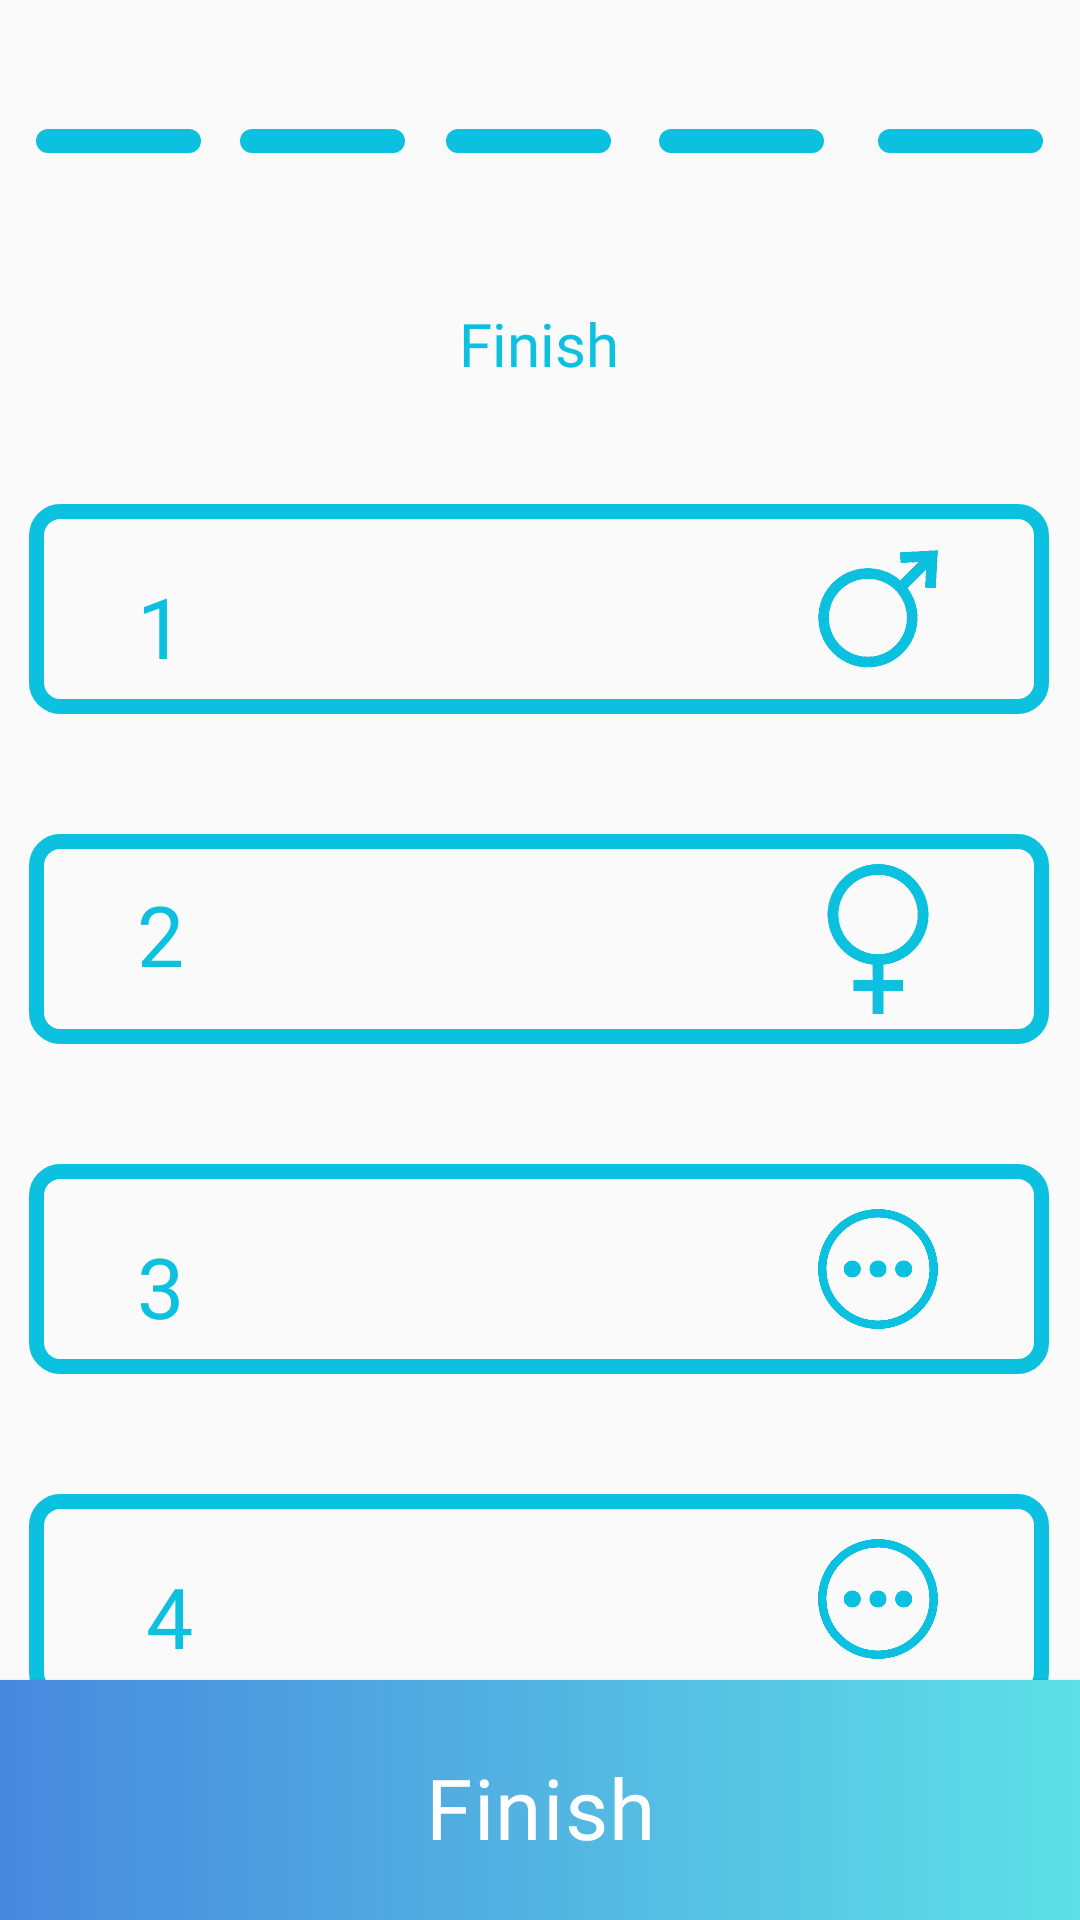

This screen was rendered from an Android layout file. Write that file and the resources it references.
<!-- AndroidManifest.xml: application theme Theme.TestP1 -->
<!-- res/layout/activity_question_reg5.xml -->
<?xml version="1.0" encoding="utf-8"?>
<androidx.constraintlayout.widget.ConstraintLayout xmlns:android="http://schemas.android.com/apk/res/android"
    xmlns:app="http://schemas.android.com/apk/res-auto"
    xmlns:tools="http://schemas.android.com/tools"
    android:layout_width="match_parent"
    android:layout_height="match_parent"
    tools:context=".question_reg5">


    <TextView
        android:id="@+id/textView"
        android:layout_width="wrap_content"
        android:layout_height="wrap_content"
        android:layout_marginTop="50dp"
        android:fontFamily="@font/eazy_chat"
        android:text="Finish"
        android:textColor="#0cc0df"
        android:textSize="20dp"
        app:layout_constraintEnd_toEndOf="@+id/btn_option1"
        app:layout_constraintStart_toStartOf="@+id/btn_option1"
        app:layout_constraintTop_toBottomOf="@+id/constraintLayout22" />

    <Button
        android:id="@+id/cont1_btn"
        android:layout_width="match_parent"
        android:layout_height="80dp"
        android:layout_marginBottom="0dp"
        android:background="@drawable/btn_continue"
        android:fontFamily="@font/eazy_chat"
        android:letterSpacing="0.02"
        android:paddingTop="5dp"
        android:text="Finish"
        android:textAllCaps="false"
        android:textColor="#ffffff"
        android:textSize="28dp"
        app:layout_constraintBottom_toBottomOf="parent"
        tools:layout_editor_absoluteX="0dp" />

    <androidx.constraintlayout.widget.ConstraintLayout
        android:layout_width="55dp"
        android:layout_height="8dp"
        android:layout_marginStart="38dp"
        android:layout_marginTop="43dp"
        android:layout_marginEnd="319dp"
        android:background="@drawable/btn_order"
        app:layout_constraintEnd_toEndOf="parent"
        app:layout_constraintStart_toStartOf="parent"
        app:layout_constraintTop_toTopOf="parent">

    </androidx.constraintlayout.widget.ConstraintLayout>

    <androidx.constraintlayout.widget.ConstraintLayout
        android:layout_width="55dp"
        android:layout_height="8dp"
        android:layout_marginStart="106dp"
        android:layout_marginTop="43dp"
        android:layout_marginEnd="251dp"
        android:background="@drawable/btn_order"
        app:layout_constraintEnd_toEndOf="parent"
        app:layout_constraintStart_toStartOf="parent"
        app:layout_constraintTop_toTopOf="parent">

    </androidx.constraintlayout.widget.ConstraintLayout>

    <androidx.constraintlayout.widget.ConstraintLayout
        android:id="@+id/constraintLayout22"
        android:layout_width="55dp"
        android:layout_height="8dp"
        android:layout_marginStart="174dp"
        android:layout_marginTop="43dp"
        android:layout_marginEnd="182dp"
        android:background="@drawable/btn_order"
        app:layout_constraintEnd_toEndOf="parent"
        app:layout_constraintStart_toStartOf="parent"
        app:layout_constraintTop_toTopOf="parent">

    </androidx.constraintlayout.widget.ConstraintLayout>

    <androidx.constraintlayout.widget.ConstraintLayout
        android:layout_width="55dp"
        android:layout_height="8dp"
        android:layout_marginStart="245dp"
        android:layout_marginTop="43dp"
        android:layout_marginEnd="111dp"
        android:background="@drawable/btn_order"
        app:layout_constraintEnd_toEndOf="parent"
        app:layout_constraintStart_toStartOf="parent"
        app:layout_constraintTop_toTopOf="parent">

    </androidx.constraintlayout.widget.ConstraintLayout>

    <androidx.constraintlayout.widget.ConstraintLayout
        android:layout_width="55dp"
        android:layout_height="8dp"
        android:layout_marginStart="318dp"
        android:layout_marginTop="43dp"
        android:layout_marginEnd="38dp"
        android:background="@drawable/btn_order"
        app:layout_constraintEnd_toEndOf="parent"
        app:layout_constraintStart_toStartOf="parent"
        app:layout_constraintTop_toTopOf="parent">

    </androidx.constraintlayout.widget.ConstraintLayout>

    <androidx.constraintlayout.widget.ConstraintLayout
        android:id="@+id/btn_option1"
        android:layout_width="340dp"
        android:layout_height="70dp"
        android:layout_marginStart="35dp"
        android:layout_marginTop="40dp"
        android:layout_marginEnd="36dp"
        android:background="@drawable/btn_question"
        app:layout_constraintEnd_toEndOf="parent"
        app:layout_constraintStart_toStartOf="parent"
        app:layout_constraintTop_toBottomOf="@+id/textView">

        <ImageView
            android:id="@+id/imageView1"
            android:layout_width="40dp"
            android:layout_height="50dp"
            android:layout_marginStart="263dp"
            android:layout_marginTop="10dp"
            android:layout_marginEnd="37dp"
            android:layout_marginBottom="10dp"
            android:src="@drawable/icon_male"
            app:layout_constraintBottom_toBottomOf="parent"
            app:layout_constraintEnd_toEndOf="parent"
            app:layout_constraintStart_toStartOf="parent"
            app:layout_constraintTop_toTopOf="parent" />

        <TextView
            android:id="@+id/textView72"
            android:layout_width="wrap_content"
            android:layout_height="wrap_content"
            android:layout_marginStart="36dp"
            android:layout_marginTop="22dp"
            android:layout_marginEnd="236dp"
            android:layout_marginBottom="18dp"
            android:fontFamily="@font/eazy_chat"
            android:text="1"
            android:textColor="#0cc0df"
            android:textSize="28dp"
            app:layout_constraintBottom_toBottomOf="parent"
            app:layout_constraintEnd_toEndOf="parent"
            app:layout_constraintHorizontal_bias="0.0"
            app:layout_constraintStart_toStartOf="parent"
            app:layout_constraintTop_toTopOf="parent"
            app:layout_constraintVertical_bias="0.0" />
    </androidx.constraintlayout.widget.ConstraintLayout>

    <androidx.constraintlayout.widget.ConstraintLayout
        android:id="@+id/btn_option2"
        android:layout_width="340dp"
        android:layout_height="70dp"
        android:layout_marginTop="40dp"
        android:background="@drawable/btn_question"
        app:layout_constraintEnd_toEndOf="@+id/btn_option1"
        app:layout_constraintStart_toStartOf="@+id/btn_option1"
        app:layout_constraintTop_toBottomOf="@+id/btn_option1">

        <ImageView
            android:id="@+id/imageView74"
            android:layout_width="40dp"
            android:layout_height="50dp"
            android:layout_marginStart="263dp"
            android:layout_marginTop="10dp"
            android:layout_marginEnd="37dp"
            android:layout_marginBottom="10dp"
            android:src="@drawable/icon_female"
            app:layout_constraintBottom_toBottomOf="parent"
            app:layout_constraintEnd_toEndOf="parent"
            app:layout_constraintStart_toStartOf="parent"
            app:layout_constraintTop_toTopOf="parent" />

        <TextView
            android:id="@+id/textView127"
            android:layout_width="wrap_content"
            android:layout_height="wrap_content"
            android:layout_marginStart="36dp"
            android:layout_marginTop="22dp"
            android:layout_marginEnd="213dp"
            android:layout_marginBottom="18dp"
            android:fontFamily="@font/eazy_chat"
            android:text="2"
            android:textColor="#0cc0df"
            android:textSize="28dp"
            app:layout_constraintBottom_toBottomOf="parent"
            app:layout_constraintEnd_toEndOf="parent"
            app:layout_constraintHorizontal_bias="0.0"
            app:layout_constraintStart_toStartOf="parent"
            app:layout_constraintTop_toTopOf="parent"
            app:layout_constraintVertical_bias="1.0" />
    </androidx.constraintlayout.widget.ConstraintLayout>

    <androidx.constraintlayout.widget.ConstraintLayout
        android:id="@+id/btn_option3"
        android:layout_width="340dp"
        android:layout_height="70dp"
        android:layout_marginTop="40dp"
        android:background="@drawable/btn_question"
        app:layout_constraintEnd_toEndOf="@+id/btn_option2"
        app:layout_constraintStart_toStartOf="@+id/btn_option2"
        app:layout_constraintTop_toBottomOf="@+id/btn_option2">

        <ImageView
            android:id="@+id/imageView7"
            android:layout_width="40dp"
            android:layout_height="50dp"
            android:layout_marginStart="263dp"
            android:layout_marginTop="10dp"
            android:layout_marginEnd="37dp"
            android:layout_marginBottom="10dp"
            android:src="@drawable/icon_other"
            app:layout_constraintBottom_toBottomOf="parent"
            app:layout_constraintEnd_toEndOf="parent"
            app:layout_constraintStart_toStartOf="parent"
            app:layout_constraintTop_toTopOf="parent" />

        <TextView
            android:id="@+id/textView7"
            android:layout_width="wrap_content"
            android:layout_height="wrap_content"
            android:layout_marginStart="36dp"
            android:layout_marginTop="22dp"
            android:layout_marginEnd="127dp"
            android:layout_marginBottom="18dp"
            android:fontFamily="@font/eazy_chat"
            android:text="3"
            android:textColor="#0cc0df"
            android:textSize="28dp"
            app:layout_constraintBottom_toBottomOf="parent"
            app:layout_constraintEnd_toEndOf="parent"
            app:layout_constraintHorizontal_bias="0.0"
            app:layout_constraintStart_toStartOf="parent"
            app:layout_constraintTop_toTopOf="parent"
            app:layout_constraintVertical_bias="0.0" />
    </androidx.constraintlayout.widget.ConstraintLayout>

    <androidx.constraintlayout.widget.ConstraintLayout
        android:id="@+id/btn_option4"
        android:layout_width="340dp"
        android:layout_height="70dp"
        android:layout_marginTop="40dp"
        android:background="@drawable/btn_question"
        app:layout_constraintEnd_toEndOf="@+id/btn_option3"
        app:layout_constraintStart_toStartOf="@+id/btn_option3"
        app:layout_constraintTop_toBottomOf="@+id/btn_option3">

        <ImageView
            android:id="@+id/imageView71"
            android:layout_width="40dp"
            android:layout_height="50dp"
            android:layout_marginStart="263dp"
            android:layout_marginTop="10dp"
            android:layout_marginEnd="37dp"
            android:layout_marginBottom="10dp"
            android:src="@drawable/icon_other"
            app:layout_constraintBottom_toBottomOf="parent"
            app:layout_constraintEnd_toEndOf="parent"
            app:layout_constraintStart_toStartOf="parent"
            app:layout_constraintTop_toTopOf="parent" />

        <TextView
            android:id="@+id/textView37"
            android:layout_width="wrap_content"
            android:layout_height="wrap_content"
            android:layout_marginStart="36dp"
            android:layout_marginTop="22dp"
            android:layout_marginEnd="127dp"
            android:layout_marginBottom="18dp"
            android:fontFamily="@font/eazy_chat"
            android:text="4"
            android:textColor="#0cc0df"
            android:textSize="28dp"
            app:layout_constraintBottom_toBottomOf="parent"
            app:layout_constraintEnd_toEndOf="parent"
            app:layout_constraintHorizontal_bias="0.018"
            app:layout_constraintStart_toStartOf="parent"
            app:layout_constraintTop_toTopOf="parent"
            app:layout_constraintVertical_bias="0.0" />
    </androidx.constraintlayout.widget.ConstraintLayout>

</androidx.constraintlayout.widget.ConstraintLayout>
<!-- resources referenced by this layout -->
<resources>
  <!-- drawable btn_continue (drawable) -->
  <?xml version="1.0" encoding="utf-8"?>
  <selector xmlns:android="http://schemas.android.com/apk/res/android">
      <item>
          <shape android:shape="rectangle">
              <gradient android:angle="0"
                  android:startColor="#4888dd"
                  android:endColor="#5de0e6" />
  
          </shape>
  
      </item>
  </selector>
  <!-- drawable btn_order (drawable) -->
  <?xml version="1.0" encoding="utf-8"?>
  <selector xmlns:android="http://schemas.android.com/apk/res/android">
      <item>
          <shape android:shape="rectangle">
              <gradient android:angle="0"
                  android:startColor="#0cc0df"
                  android:endColor="#0cc0df" />
              <corners android:radius="20dp" />
          </shape>
  
      </item>
  </selector>
  <!-- drawable btn_question (drawable) -->
  <?xml version="1.0" encoding="utf-8"?>
  <selector xmlns:android="http://schemas.android.com/apk/res/android">
      <item>
          <shape android:shape="rectangle">
  
              <corners android:radius="8dp" />
              <stroke
                  android:width="5dp"
                  android:color="#0cc0df"
                  />
  
          </shape>
      </item>
  </selector>
  <!-- drawable icon_female: png bitmap (drawable, 34906 bytes) -->
  <!-- drawable icon_male: png bitmap (drawable, 48302 bytes) -->
  <!-- drawable icon_other: png bitmap (drawable, 61539 bytes) -->
  <style name="Theme.TestP1" parent="Theme.AppCompat.Light">
          
          <item name="colorPrimary">@color/purple_500</item>
          <item name="colorPrimaryVariant">@color/purple_700</item>
          <item name="colorOnPrimary">@color/white</item>
          
          <item name="colorSecondary">@color/teal_200</item>
          <item name="colorSecondaryVariant">@color/teal_700</item>
          <item name="colorOnSecondary">@color/black</item>
          
          <item name="android:statusBarColor">?attr/colorPrimaryVariant</item>
          
      </style>
  <color name="purple_500">#FF6200EE</color>
  <color name="purple_700">#FF3700B3</color>
  <color name="white">#FFFFFFFF</color>
  <color name="teal_200">#FF03DAC5</color>
  <color name="teal_700">#FF018786</color>
  <color name="black">#FF000000</color>
</resources>
